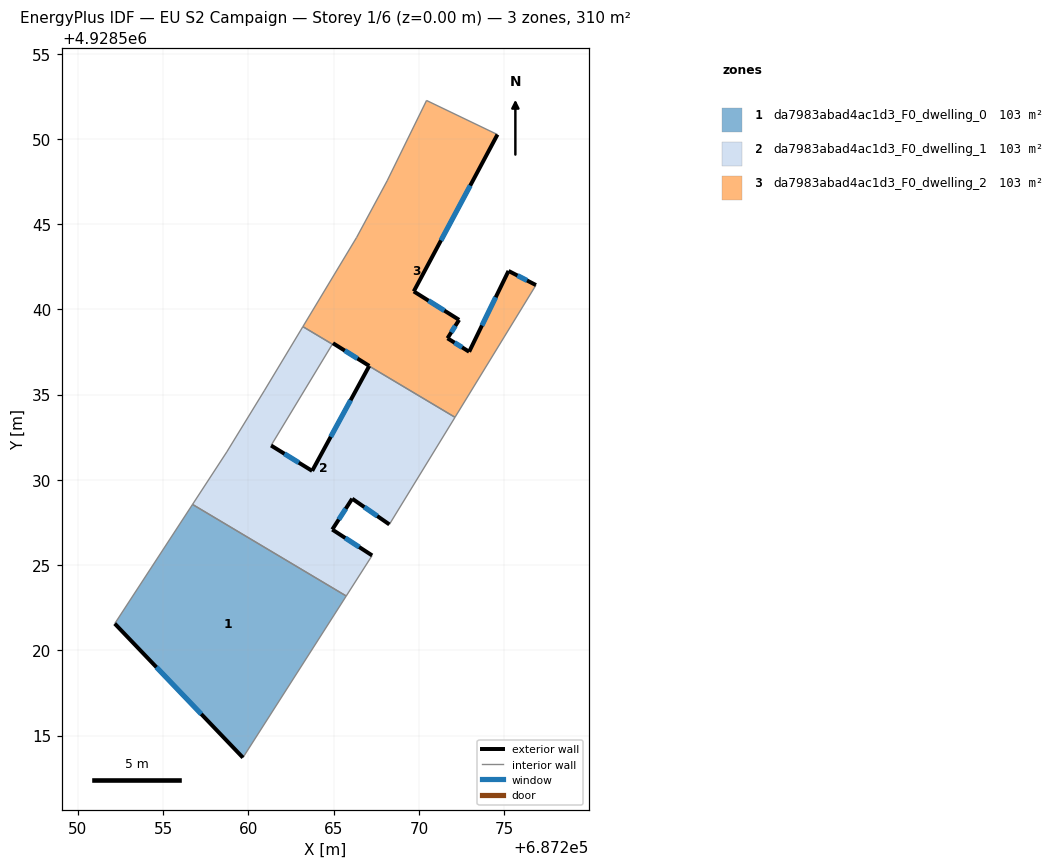
=== STOREY PLAN SPEC (per zone: floor XY polygon, exterior-wall plan segments, windows/doors) ===
zone 1: da7983abad4ac1d3_F0_dwelling_0  (103.2 m²)
  floor: (687259.68, 4928513.71) (687265.74, 4928523.19) (687256.72, 4928528.56) (687252.16, 4928521.57)
  exterior wall: (687259.68, 4928513.71) – (687252.16, 4928521.57)  [10.9 m]
    window: (687257.23, 4928516.26) – (687254.61, 4928519.01)  [4.0 m²]
  interior walls: 3
zone 2: da7983abad4ac1d3_F0_dwelling_1  (103.2 m²)
  floor: (687267.26, 4928525.57) (687264.92, 4928527.08) (687266.09, 4928528.89) (687268.27, 4928527.38) (687272.12, 4928533.67) (687267.08, 4928536.67) (687263.74, 4928530.53) (687261.33, 4928532.01) (687264.93, 4928537.96) (687263.20, 4928538.99) (687260.93, 4928535.22) (687258.73, 4928531.63) (687256.72, 4928528.56) (687265.74, 4928523.19)
  exterior wall: (687261.33, 4928532.01) – (687263.74, 4928530.53)  [2.8 m]
    window: (687262.11, 4928531.53) – (687262.96, 4928531.01)  [1.0 m²]
  exterior wall: (687263.74, 4928530.53) – (687267.08, 4928536.67)  [7.0 m]
    window: (687264.83, 4928532.52) – (687266.00, 4928534.67)  [2.6 m²]
  exterior wall: (687268.27, 4928527.38) – (687266.09, 4928528.89)  [2.7 m]
    window: (687267.56, 4928527.88) – (687266.80, 4928528.40)  [1.0 m²]
  exterior wall: (687266.09, 4928528.89) – (687264.92, 4928527.08)  [2.2 m]
    window: (687265.71, 4928528.31) – (687265.30, 4928527.67)  [0.8 m²]
  exterior wall: (687264.92, 4928527.08) – (687267.26, 4928525.57)  [2.8 m]
    window: (687265.68, 4928526.59) – (687266.50, 4928526.06)  [1.0 m²]
  interior walls: 9
zone 3: da7983abad4ac1d3_F0_dwelling_2  (103.2 m²)
  floor: (687272.12, 4928533.67) (687276.87, 4928541.42) (687275.26, 4928542.25) (687272.95, 4928537.51) (687271.68, 4928538.30) (687272.36, 4928539.38) (687269.70, 4928541.05) (687274.61, 4928550.25) (687270.45, 4928552.25) (687268.14, 4928547.54) (687266.35, 4928544.22) (687263.20, 4928538.99) (687264.93, 4928537.96) (687264.96, 4928538.01) (687267.09, 4928536.68) (687267.08, 4928536.67)
  exterior wall: (687274.61, 4928550.25) – (687269.70, 4928541.05)  [10.4 m]
    window: (687273.01, 4928547.26) – (687271.30, 4928544.05)  [3.8 m²]
  exterior wall: (687269.70, 4928541.05) – (687272.36, 4928539.38)  [3.1 m]
    window: (687270.57, 4928540.51) – (687271.49, 4928539.93)  [1.2 m²]
  exterior wall: (687272.36, 4928539.38) – (687271.68, 4928538.30)  [1.3 m]
    window: (687272.14, 4928539.03) – (687271.90, 4928538.66)  [0.5 m²]
  exterior wall: (687271.68, 4928538.30) – (687272.95, 4928537.51)  [1.5 m]
    window: (687272.09, 4928538.05) – (687272.54, 4928537.77)  [0.5 m²]
  exterior wall: (687272.95, 4928537.51) – (687275.26, 4928542.25)  [5.3 m]
    window: (687273.70, 4928539.06) – (687274.51, 4928540.71)  [1.9 m²]
  exterior wall: (687275.26, 4928542.25) – (687276.87, 4928541.42)  [1.8 m]
    window: (687275.78, 4928541.99) – (687276.35, 4928541.69)  [0.7 m²]
  exterior wall: (687267.08, 4928536.67) – (687267.09, 4928536.68)  [0.0 m]
  exterior wall: (687267.09, 4928536.68) – (687264.96, 4928538.01)  [2.5 m]
    window: (687266.40, 4928537.12) – (687265.65, 4928537.58)  [0.9 m²]
  interior walls: 8

=== DERIVED (storey summary) ===
Building: EU S2 Campaign
Storey: 1 of 6  (floor level z = 0.00 m)
Storey gross floor area: 309.7 m²
Zones on this storey: 3
  - da7983abad4ac1d3_F0_dwelling_0: floor 103.2 m²; exterior wall 10.9 m (32.6 m²); 1 window(s) 4.0 m²; WWR 12.2%
  - da7983abad4ac1d3_F0_dwelling_1: floor 103.2 m²; exterior wall 17.4 m (52.3 m²); 5 window(s) 6.4 m²; WWR 12.2%
  - da7983abad4ac1d3_F0_dwelling_2: floor 103.2 m²; exterior wall 26.0 m (77.9 m²); 7 window(s) 9.5 m²; WWR 12.2%
Zone adjacency (shared interzone walls):
  - da7983abad4ac1d3_F0_dwelling_0 ↔ da7983abad4ac1d3_F0_dwelling_1
  - da7983abad4ac1d3_F0_dwelling_1 ↔ da7983abad4ac1d3_F0_dwelling_2